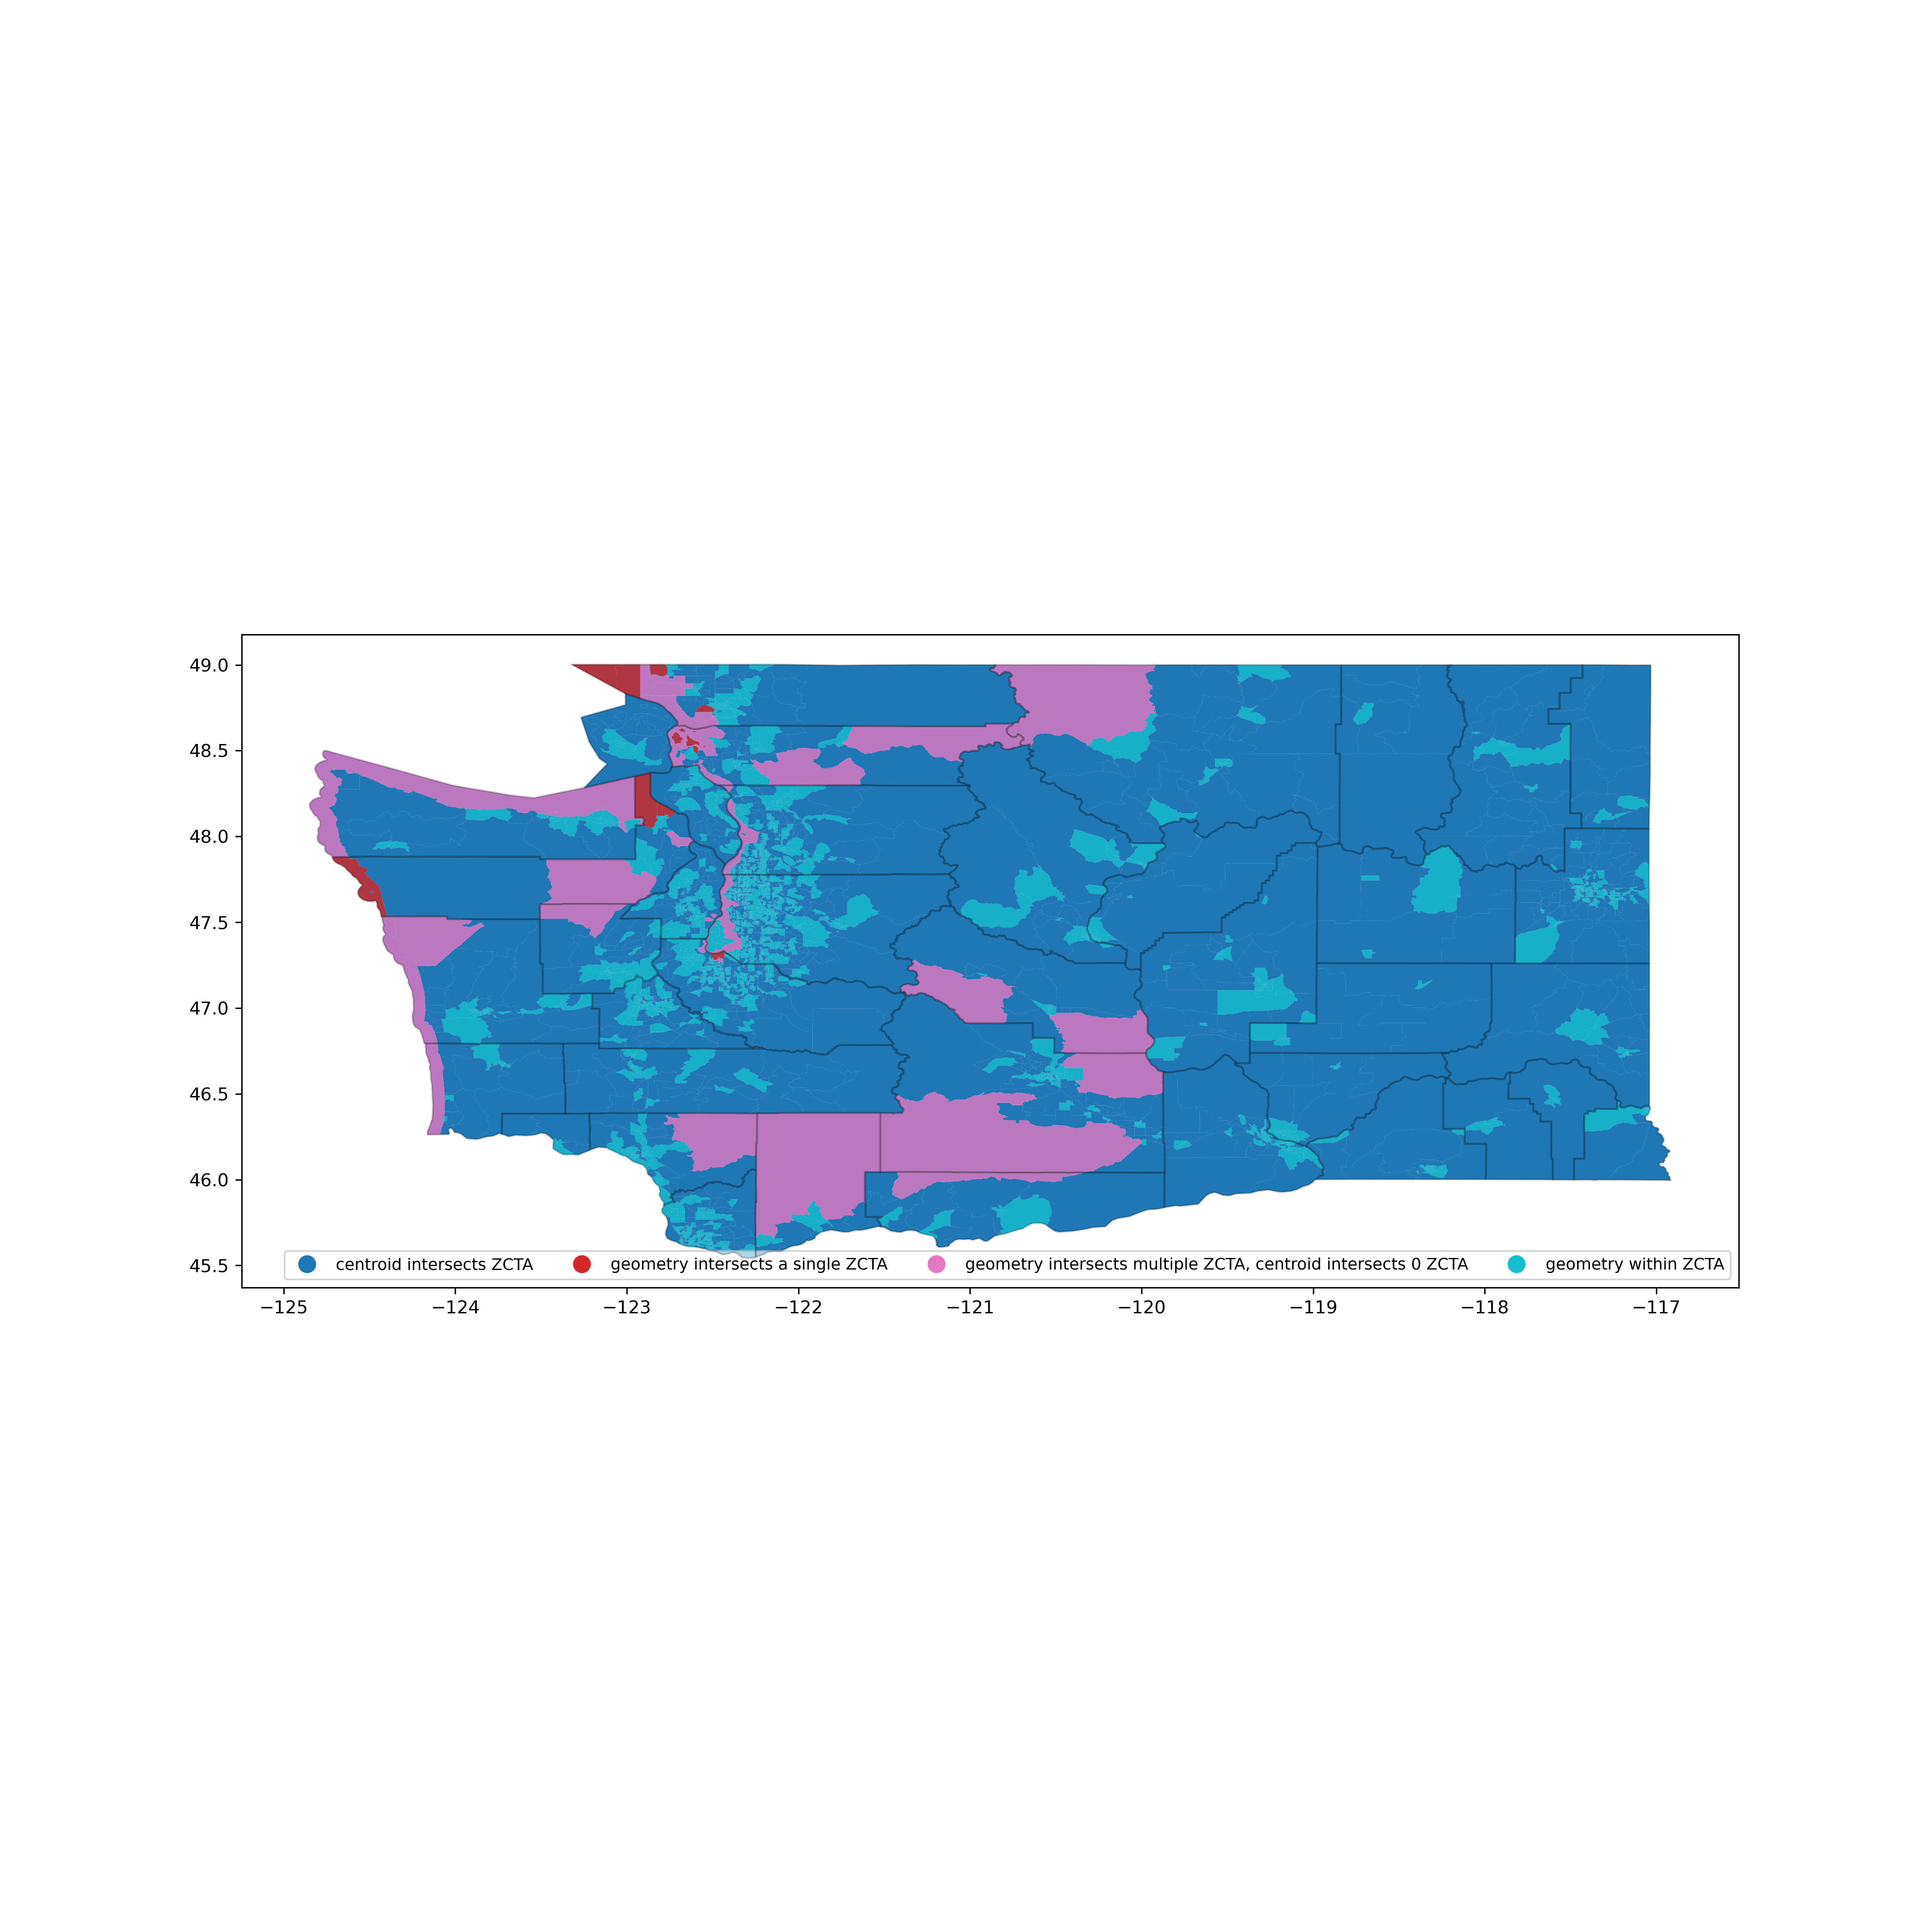

Values plotted in this chart, from the file beside it:
STATEFP, COUNTYFP, TRACTCE, BLKGRPCE, GEOID, NAMELSAD, MTFCC, FUNCSTAT, ALAND, AWATER, INTPTLAT, INTPTLON, GEOID10, ZCTA5CE10, overlay
53, 029, 971400, 2, 530299714002, Block Group 2, G5030, S, 2814636, 1797525, 48.21, -122.5, 98282, 98282, geometry within ZCTA
53, 029, 971400, 3, 530299714003, Block Group 3, G5030, S, 22645103, 62368, 48.21, -122.5, 98282, 98282, geometry within ZCTA
53, 029, 971500, 1, 530299715001, Block Group 1, G5030, S, 14190551, 3407670, 48.25, -122.5, 98282, 98282, geometry within ZCTA
53, 029, 971500, 2, 530299715002, Block Group 2, G5030, S, 13421381, 9435655, 48.21, -122.5, 98282, 98282, geometry within ZCTA
53, 029, 971600, 1, 530299716001, Block Group 1, G5030, S, 13176547, 2594118, 48.17, -122.5, 98282, 98282, geometry within ZCTA
53, 029, 971600, 2, 530299716002, Block Group 2, G5030, S, 7609959, 1890132, 48.15, -122.5, 98282, 98282, geometry within ZCTA
53, 029, 971700, 2, 530299717002, Block Group 2, G5030, S, 11730163, 3238468, 48.13, -122.5, 98282, 98282, geometry within ZCTA
53, 029, 971700, 1, 530299717001, Block Group 1, G5030, S, 3294610, 3354065, 48.15, -122.5, 98282, 98282, geometry within ZCTA
53, 029, 971400, 1, 530299714001, Block Group 1, G5030, S, 3649023, 3965861, 48.25, -122.5, 98282, 98282, geometry within ZCTA
53, 029, 971700, 3, 530299717003, Block Group 3, G5030, S, 10431814, 14223799, 48.07, -122.4, 98282, 98282, geometry within ZCTA
53, 033, 003300, 1, 530330033001, Block Group 1, G5030, S, 319675, 0, 47.68, -122.4, 98117, 98117, geometry within ZCTA
53, 033, 003100, 2, 530330031002, Block Group 2, G5030, S, 310414, 0, 47.69, -122.4, 98117, 98117, geometry within ZCTA
53, 033, 003300, 5, 530330033005, Block Group 5, G5030, S, 279205, 0, 47.68, -122.4, 98117, 98117, geometry within ZCTA
53, 033, 001500, 1, 530330015001, Block Group 1, G5030, S, 522348, 0, 47.7, -122.4, 98117, 98117, geometry within ZCTA
53, 033, 001600, 3, 530330016003, Block Group 3, G5030, S, 374100, 0, 47.69, -122.4, 98117, 98117, geometry within ZCTA
53, 033, 001702, 3, 530330017023, Block Group 3, G5030, S, 294322, 0, 47.7, -122.4, 98117, 98117, geometry within ZCTA
53, 033, 003100, 5, 530330031005, Block Group 5, G5030, S, 936296, 465516, 47.69, -122.4, 98117, 98117, geometry within ZCTA
53, 033, 001500, 2, 530330015002, Block Group 2, G5030, S, 648127, 398484, 47.7, -122.4, 98117, 98117, geometry within ZCTA
53, 033, 003400, 2, 530330034002, Block Group 2, G5030, S, 253962, 0, 47.68, -122.4, 98117, 98117, geometry within ZCTA
53, 033, 003000, 4, 530330030004, Block Group 4, G5030, S, 324804, 0, 47.68, -122.4, 98117, 98117, geometry within ZCTA
53, 033, 002900, 3, 530330029003, Block Group 3, G5030, S, 294900, 0, 47.68, -122.4, 98117, 98117, geometry within ZCTA
53, 033, 003000, 3, 530330030003, Block Group 3, G5030, S, 390771, 0, 47.68, -122.4, 98117, 98117, geometry within ZCTA
53, 033, 003000, 2, 530330030002, Block Group 2, G5030, S, 366896, 0, 47.69, -122.4, 98117, 98117, geometry within ZCTA
53, 033, 003100, 1, 530330031001, Block Group 1, G5030, S, 305807, 0, 47.69, -122.4, 98117, 98117, geometry within ZCTA
53, 033, 003100, 3, 530330031003, Block Group 3, G5030, S, 295570, 0, 47.68, -122.4, 98117, 98117, geometry within ZCTA
53, 033, 003100, 4, 530330031004, Block Group 4, G5030, S, 384773, 0, 47.68, -122.4, 98117, 98117, geometry within ZCTA
53, 033, 001702, 2, 530330017022, Block Group 2, G5030, S, 324914, 0, 47.69, -122.4, 98117, 98117, geometry within ZCTA
53, 033, 003000, 1, 530330030001, Block Group 1, G5030, S, 410778, 0, 47.69, -122.4, 98117, 98117, geometry within ZCTA
53, 053, 073001, 5, 530530730015, Block Group 5, G5030, S, 9213791, 330301, 46.99, -122.5, 98580, 98580, geometry within ZCTA
53, 053, 073001, 3, 530530730013, Block Group 3, G5030, S, 14095946, 105539, 46.99, -122.5, 98580, 98580, geometry within ZCTA
53, 053, 073001, 4, 530530730014, Block Group 4, G5030, S, 20348206, 24448, 46.97, -122.5, 98580, 98580, geometry within ZCTA
53, 053, 073006, 2, 530530730062, Block Group 2, G5030, S, 22016851, 66285, 46.93, -122.5, 98580, 98580, geometry within ZCTA
53, 053, 073001, 1, 530530730011, Block Group 1, G5030, S, 13121916, 249674, 46.95, -122.5, 98580, 98580, geometry within ZCTA
53, 053, 073005, 3, 530530730053, Block Group 3, G5030, S, 11512604, 16828, 46.97, -122.4, 98580, 98580, geometry within ZCTA
53, 029, 971800, 1, 530299718001, Block Group 1, G5030, S, 5672214, 5080940, 48.01, -122.6, 98249, 98249, geometry within ZCTA
53, 029, 970100, 2, 530299701002, Block Group 2, G5030, S, 18219637, 5115041, 48.39, -122.6, 98277, 98277, geometry within ZCTA
53, 029, 970300, 3, 530299703003, Block Group 3, G5030, S, 11054579, 413526, 48.33, -122.6, 98277, 98277, geometry within ZCTA
53, 029, 970400, 2, 530299704002, Block Group 2, G5030, S, 5222491, 0, 48.32, -122.7, 98277, 98277, geometry within ZCTA
53, 029, 970400, 3, 530299704003, Block Group 3, G5030, S, 5110750, 148560, 48.31, -122.7, 98277, 98277, geometry within ZCTA
53, 029, 970500, 1, 530299705001, Block Group 1, G5030, S, 5806423, 1601207, 48.29, -122.7, 98277, 98277, geometry within ZCTA
53, 029, 970500, 2, 530299705002, Block Group 2, G5030, S, 7612607, 0, 48.27, -122.7, 98277, 98277, geometry within ZCTA
53, 029, 970500, 3, 530299705003, Block Group 3, G5030, S, 6571964, 2048191, 48.26, -122.7, 98277, 98277, geometry within ZCTA
53, 029, 970601, 1, 530299706011, Block Group 1, G5030, S, 718382, 0, 48.3, -122.7, 98277, 98277, geometry within ZCTA
53, 029, 970601, 2, 530299706012, Block Group 2, G5030, S, 566448, 0, 48.3, -122.7, 98277, 98277, geometry within ZCTA
53, 029, 970700, 1, 530299707001, Block Group 1, G5030, S, 1049834, 0, 48.3, -122.6, 98277, 98277, geometry within ZCTA
53, 029, 970700, 2, 530299707002, Block Group 2, G5030, S, 1002087, 456685, 48.29, -122.7, 98277, 98277, geometry within ZCTA
53, 029, 970800, 1, 530299708001, Block Group 1, G5030, S, 930614, 0, 48.31, -122.6, 98277, 98277, geometry within ZCTA
53, 029, 970800, 2, 530299708002, Block Group 2, G5030, S, 634176, 0, 48.3, -122.6, 98277, 98277, geometry within ZCTA
53, 029, 970900, 1, 530299709001, Block Group 1, G5030, S, 2420548, 2843296, 48.28, -122.6, 98277, 98277, geometry within ZCTA
53, 029, 970900, 2, 530299709002, Block Group 2, G5030, S, 1512783, 0, 48.3, -122.6, 98277, 98277, geometry within ZCTA
53, 029, 970900, 3, 530299709003, Block Group 3, G5030, S, 7699792, 3371121, 48.3, -122.6, 98277, 98277, geometry within ZCTA
53, 029, 970601, 3, 530299706013, Block Group 3, G5030, S, 342684, 0, 48.3, -122.7, 98277, 98277, geometry within ZCTA
53, 029, 970602, 1, 530299706021, Block Group 1, G5030, S, 645766, 0, 48.29, -122.7, 98277, 98277, geometry within ZCTA
53, 029, 970602, 3, 530299706023, Block Group 3, G5030, S, 438446, 0, 48.29, -122.7, 98277, 98277, geometry within ZCTA
53, 029, 970300, 4, 530299703004, Block Group 4, G5030, S, 19548123, 7395485, 48.31, -122.5, 98277, 98277, geometry within ZCTA
53, 029, 970300, 2, 530299703002, Block Group 2, G5030, S, 11721984, 6749561, 48.34, -122.6, 98277, 98277, geometry within ZCTA
53, 029, 970500, 4, 530299705004, Block Group 4, G5030, S, 3110421, 2425957, 48.27, -122.7, 98277, 98277, geometry within ZCTA
53, 029, 970602, 2, 530299706022, Block Group 2, G5030, S, 892524, 0, 48.3, -122.7, 98277, 98277, geometry within ZCTA
53, 029, 970400, 1, 530299704001, Block Group 1, G5030, S, 4198052, 0, 48.32, -122.6, 98277, 98277, geometry within ZCTA
53, 029, 970300, 1, 530299703001, Block Group 1, G5030, S, 4515995, 0, 48.32, -122.6, 98277, 98277, geometry within ZCTA
... 4,723 more rows
